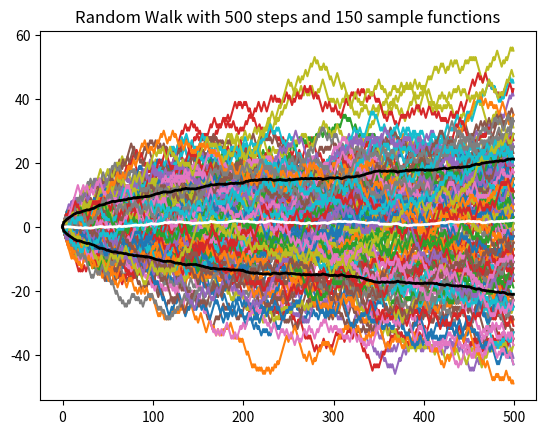

Python code for this plot:
import random, matplotlib.pyplot as plt
import statistics, math, numpy

x_length = []
sample_function_ensemble = []
steps = 500 #Number of steps
sample_functions_amount = 150 #Number of sample functions

for i in range(sample_functions_amount):
    x0 = 0
    list = []
    for j in range(steps):
        list.append(x0)
        x = random.random()
        if x>0.5:
            k = 1
        elif x<0.5:
            k = -1
        else:
            k = 0
        x0 = x0 + k
    sample_function_ensemble.append(list)

mean = [] #Mean for all t
sd = [] #SD for all t
neg_sd = []

for j in range(len(sample_function_ensemble[0])):
    ensemble_on_t = []
    for i in sample_function_ensemble:
        ensemble_on_t.append(i[j])
    mean_on_t = statistics.mean(ensemble_on_t) #Get mean on time t
    sd_on_t = math.sqrt(statistics.variance(ensemble_on_t)) #Get sd/var on time t
    neg_sd_on_t = numpy.negative(sd_on_t)
    mean.append(mean_on_t)
    sd.append(sd_on_t)
    neg_sd.append(neg_sd_on_t)

max_val = numpy.max(sample_function_ensemble) #Get highest point reached
min_val = numpy.min(sample_function_ensemble) #Get lowest point reached
print('Max:',max_val,'\tMin:', min_val)
print('Average mean:', statistics.mean(mean))
print('Standard Deviation at end: \u00B1',sd_on_t)

for i in range(len(sample_function_ensemble[0])):
    x_length.append(i) #Get length of x/time

for y in sample_function_ensemble:
    plt.plot(x_length, y) #Plot

plt.plot(mean, linewidth = 2, color = 'white')
plt.plot(sd, linewidth = 2, color = 'black')
plt.plot(neg_sd, linewidth = 2, color = 'black')

plt.title('Random Walk with %d steps and %d sample functions' % (steps, sample_functions_amount))
plt.show()